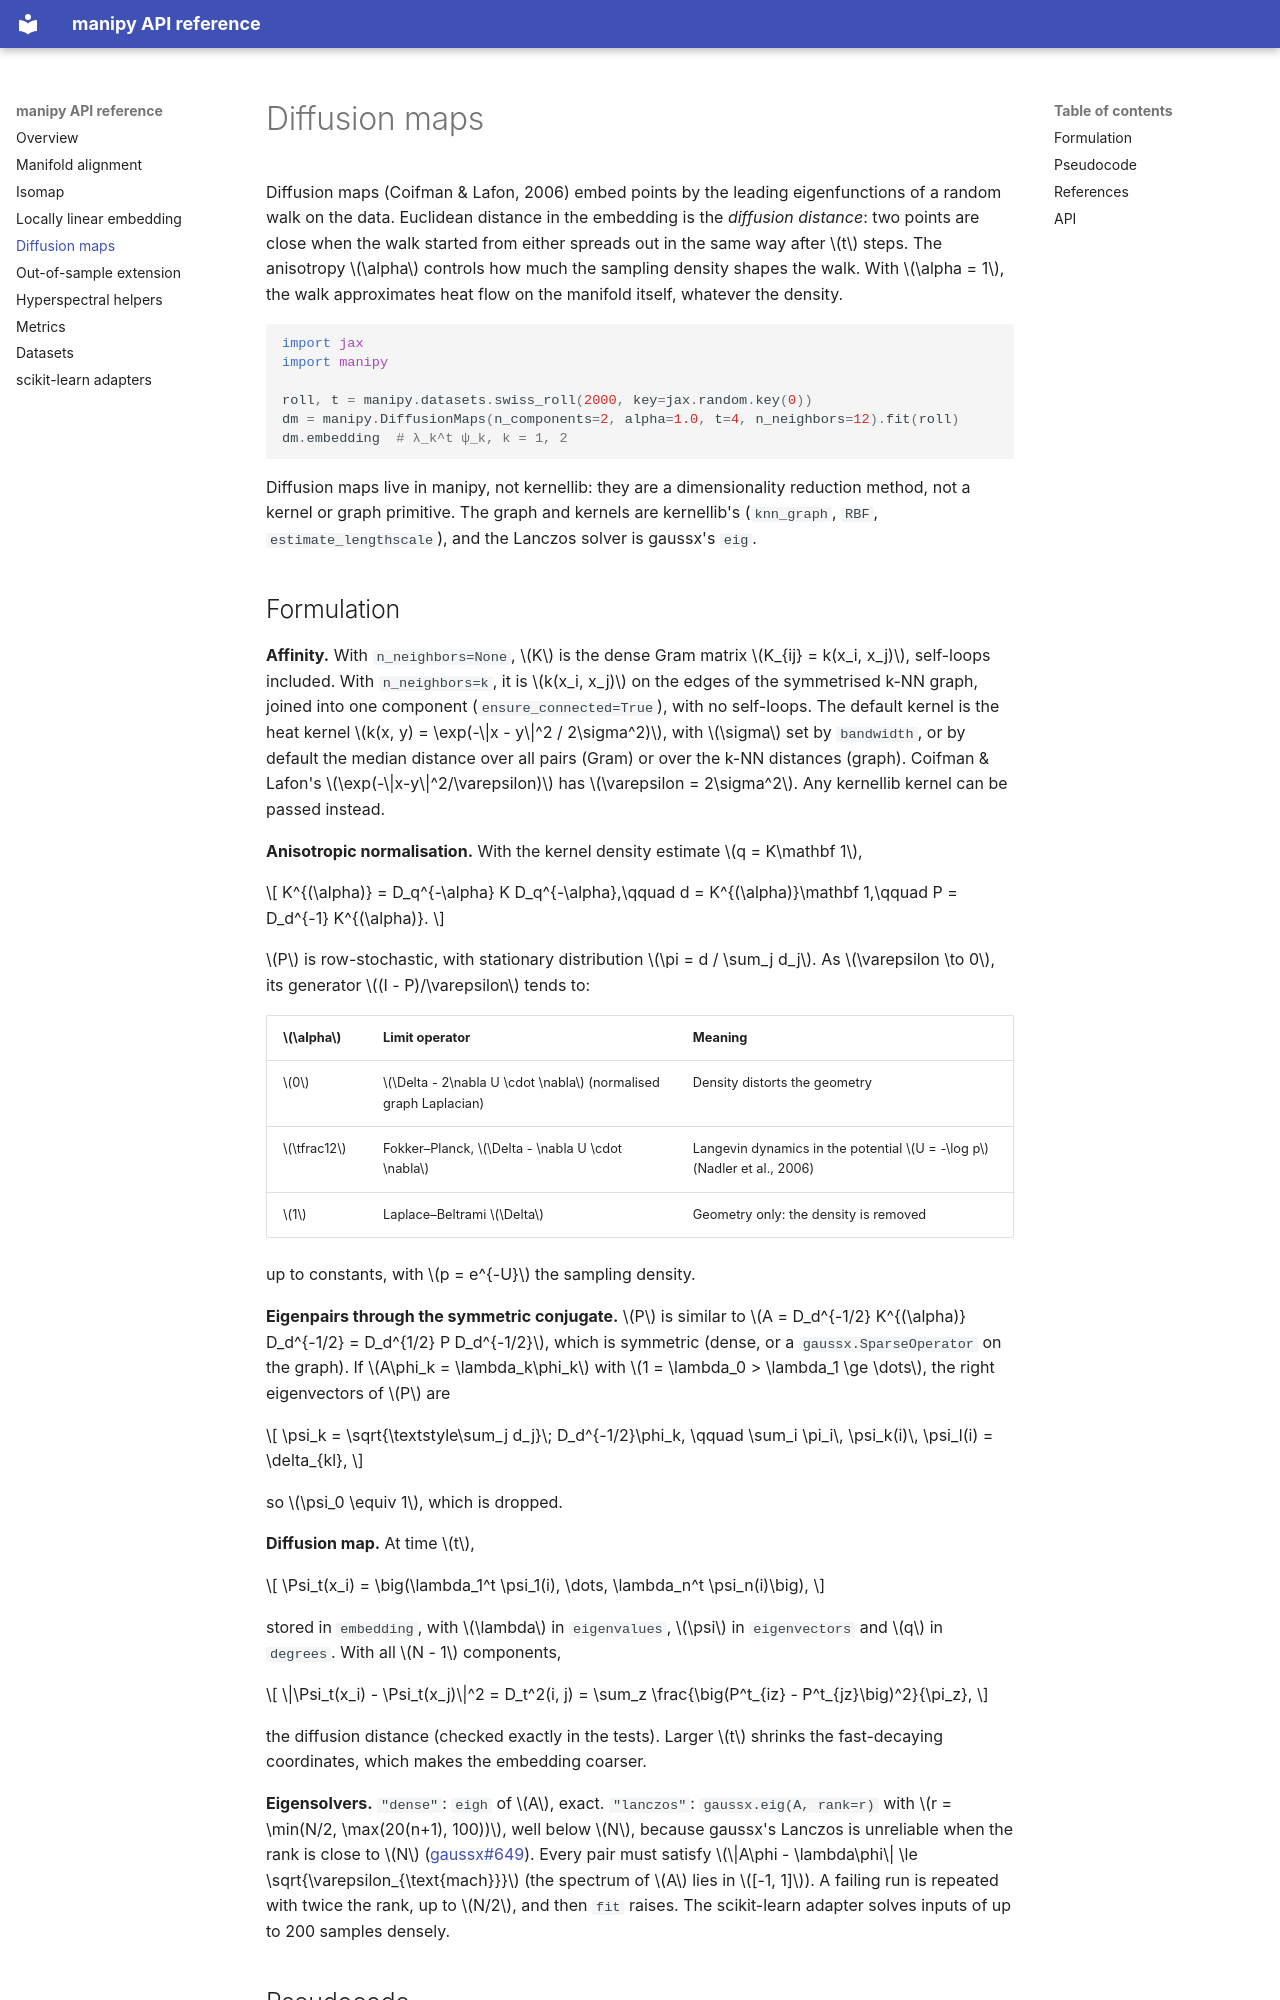

repository: jejjohnson/manipy · page: diffusion_maps/index.html · generator: mkdocs

# Diffusion maps

Diffusion maps (Coifman & Lafon, 2006) embed points by the leading
eigenfunctions of a random walk on the data. Euclidean distance in the
embedding is the *diffusion distance*: two points are close when the walk
started from either spreads out in the same way after $t$ steps. The
anisotropy $\alpha$ controls how much the sampling density shapes the walk.
With $\alpha = 1$, the walk approximates heat flow on the manifold itself,
whatever the density.

```python
import jax
import manipy

roll, t = manipy.datasets.swiss_roll(2000, key=jax.random.key(0))
dm = manipy.DiffusionMaps(n_components=2, alpha=1.0, t=4, n_neighbors=12).fit(roll)
dm.embedding  # λ_k^t ψ_k, k = 1, 2
```

Diffusion maps live in manipy, not kernellib: they are a dimensionality
reduction method, not a kernel or graph primitive. The graph and kernels are
kernellib's (`knn_graph`, `RBF`, `estimate_lengthscale`), and the Lanczos
solver is gaussx's `eig`.

## Formulation

**Affinity.** With `n_neighbors=None`, $K$ is the dense Gram matrix
$K_{ij} = k(x_i, x_j)$, self-loops included. With `n_neighbors=k`, it is
$k(x_i, x_j)$ on the edges of the symmetrised k-NN graph, joined into one
component (`ensure_connected=True`), with no self-loops. The default kernel
is the heat kernel $k(x, y) = \exp(-\|x - y\|^2 / 2\sigma^2)$, with $\sigma$
set by `bandwidth`, or by default the median distance over all pairs (Gram)
or over the k-NN distances (graph). Coifman & Lafon's
$\exp(-\|x-y\|^2/\varepsilon)$ has $\varepsilon = 2\sigma^2$. Any kernellib
kernel can be passed instead.

**Anisotropic normalisation.** With the kernel density estimate
$q = K\mathbf 1$,

$$
K^{(\alpha)} = D_q^{-\alpha} K D_q^{-\alpha},\qquad
d = K^{(\alpha)}\mathbf 1,\qquad
P = D_d^{-1} K^{(\alpha)}.
$$

$P$ is row-stochastic, with stationary distribution
$\pi = d / \sum_j d_j$. As $\varepsilon \to 0$, its generator
$(I - P)/\varepsilon$ tends to:

| $\alpha$ | Limit operator | Meaning |
|---|---|---|
| $0$ | $\Delta - 2\nabla U \cdot \nabla$ (normalised graph Laplacian) | Density distorts the geometry |
| $\tfrac12$ | Fokker–Planck, $\Delta - \nabla U \cdot \nabla$ | Langevin dynamics in the potential $U = -\log p$ (Nadler et al., 2006) |
| $1$ | Laplace–Beltrami $\Delta$ | Geometry only: the density is removed |

up to constants, with $p = e^{-U}$ the sampling density.

**Eigenpairs through the symmetric conjugate.** $P$ is similar to
$A = D_d^{-1/2} K^{(\alpha)} D_d^{-1/2} = D_d^{1/2} P D_d^{-1/2}$, which is
symmetric (dense, or a `gaussx.SparseOperator` on the graph). If
$A\phi_k = \lambda_k\phi_k$ with $1 = \lambda_0 > \lambda_1 \ge \dots$, the
right eigenvectors of $P$ are

$$
\psi_k = \sqrt{\textstyle\sum_j d_j}\; D_d^{-1/2}\phi_k,
\qquad
\sum_i \pi_i\, \psi_k(i)\, \psi_l(i) = \delta_{kl},
$$

so $\psi_0 \equiv 1$, which is dropped.

**Diffusion map.** At time $t$,

$$
\Psi_t(x_i) = \big(\lambda_1^t \psi_1(i), \dots, \lambda_n^t \psi_n(i)\big),
$$

stored in `embedding`, with $\lambda$ in `eigenvalues`, $\psi$ in
`eigenvectors` and $q$ in `degrees`. With all $N - 1$ components,

$$
\|\Psi_t(x_i) - \Psi_t(x_j)\|^2 = D_t^2(i, j)
= \sum_z \frac{\big(P^t_{iz} - P^t_{jz}\big)^2}{\pi_z},
$$

the diffusion distance (checked exactly in the tests). Larger $t$ shrinks
the fast-decaying coordinates, which makes the embedding coarser.

**Eigensolvers.** `"dense"`: `eigh` of $A$, exact. `"lanczos"`:
`gaussx.eig(A, rank=r)` with $r = \min(N/2, \max(20(n+1), 100))$, well below
$N$, because gaussx's Lanczos is unreliable when the rank is close to $N$
([gaussx#649](https://github.com/jejjohnson/gaussx/issues/649)). Every pair
must satisfy $\|A\phi - \lambda\phi\| \le \sqrt{\varepsilon_{\text{mach}}}$
(the spectrum of $A$ lies in $[-1, 1]$). A failing run is repeated with
twice the rank, up to $N/2$, and then `fit` raises. The scikit-learn
adapter solves inputs of up to 200 samples densely.
